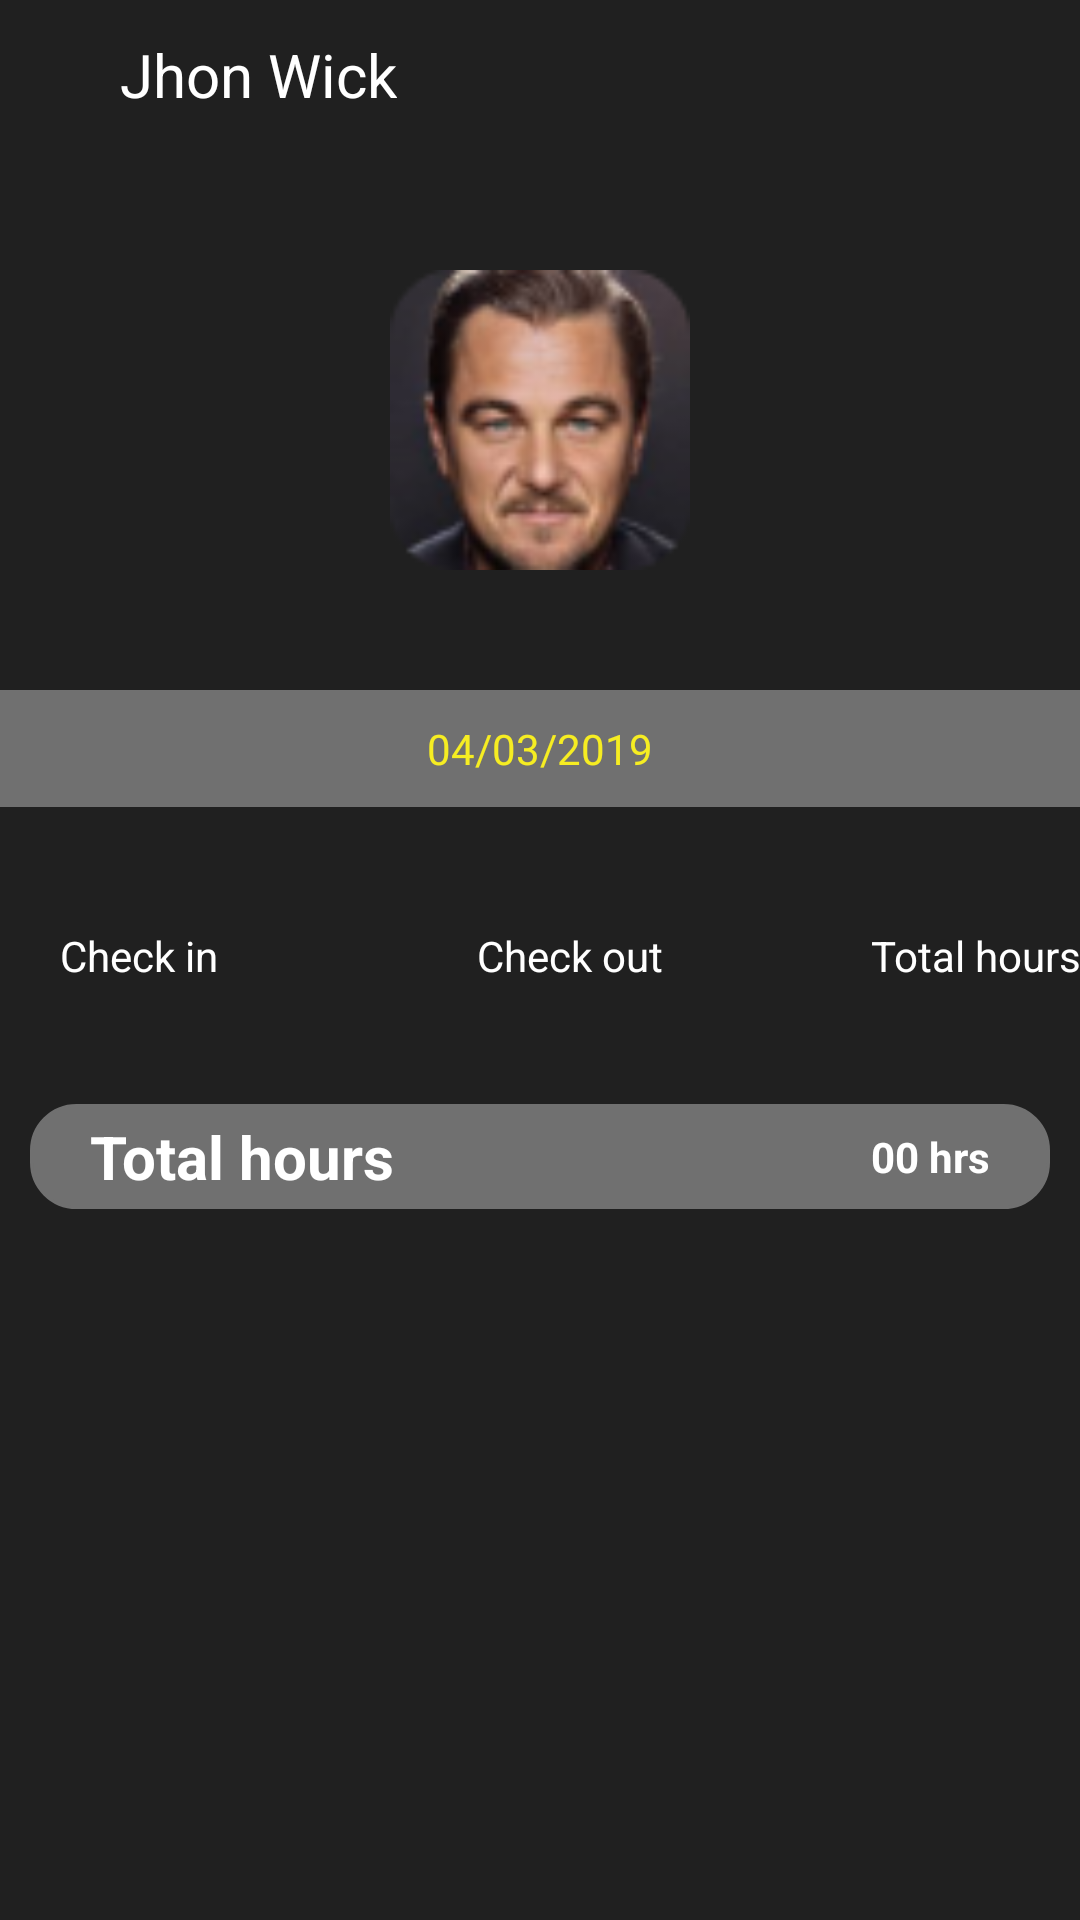

This screen was rendered from an Android layout file. Write that file and the resources it references.
<!-- AndroidManifest.xml: application theme AppTheme -->
<!-- res/layout/activity_attendence_detail1.xml -->
<?xml version="1.0" encoding="utf-8"?>
<RelativeLayout xmlns:android="http://schemas.android.com/apk/res/android"
    xmlns:app="http://schemas.android.com/apk/res-auto"
    xmlns:tools="http://schemas.android.com/tools"
    android:layout_width="match_parent"
    android:layout_height="match_parent"
    android:background="#202020"
    android:orientation="vertical"
    tools:context=".AttendenceDetail1">

    <LinearLayout
        android:id="@+id/header"
        android:layout_width="match_parent"
        android:layout_height="50dp"
        android:layout_marginBottom="20dp">

        <ImageButton
            android:layout_width="wrap_content"
            android:layout_height="wrap_content"
            android:background="@drawable/ic_arrow_back_white_24dp"
            android:layout_gravity="center_vertical"
            android:layout_marginEnd="20dp"
            android:layout_marginRight="20dp"
            android:layout_marginStart="20dp"
            android:onClick="backPage"/>

        <TextView
            android:layout_width="wrap_content"
            android:layout_height="wrap_content"
            android:text="Jhon Wick"
            android:id="@+id/name_title2"
            android:textColor="@color/white"
            android:layout_gravity="center_vertical"
            android:textSize="20dp"/>

    </LinearLayout>

    <LinearLayout
        android:layout_width="match_parent"
        android:layout_height="wrap_content"
        android:id="@+id/linear_image"
        android:gravity="center_horizontal"
        android:layout_marginBottom="40dp"
        android:layout_marginTop="90dp">

        <ImageView
            android:id="@+id/image"
            android:layout_width="100dp"
            android:layout_height="100dp"
            android:background="@drawable/image"
            android:layout_below="@+id/header"/>
    </LinearLayout>


    <LinearLayout
        android:id="@+id/linear"
        android:layout_width="match_parent"
        android:layout_height="wrap_content"
        android:padding="10dp"
        android:gravity="center"
        android:background="#707070"
        android:layout_below="@+id/linear_image">

        <TextView
            android:id="@+id/date"
            android:layout_width="wrap_content"
            android:layout_height="wrap_content"
            android:layout_gravity="center"
            android:gravity="center"
            android:text="04/03/2019"
            android:textColor="@color/yellow" />

    </LinearLayout>

    <RelativeLayout
        android:layout_width="match_parent"
        android:layout_height="wrap_content"
        android:id="@+id/linear_heading"
        android:layout_marginStart="20dp"
        android:layout_marginTop="40dp"

        android:layout_below="@id/linear"
        android:orientation="horizontal"
        android:layout_marginLeft="20dp">

        <TextView
            android:layout_width="wrap_content"
            android:layout_height="wrap_content"
            android:text="Check in"
            android:layout_alignParentLeft="true"
            android:textColor="@color/white"
            android:layout_weight="1"/>

        <TextView
            android:layout_width="wrap_content"
            android:layout_height="wrap_content"
            android:layout_centerInParent="true"
            android:text="Check out"
            android:textColor="@color/white"
            android:layout_weight="1"/>

        <TextView
            android:layout_width="wrap_content"
            android:layout_height="wrap_content"
            android:text="Total hours"
            android:layout_alignParentRight="true"
            android:textColor="@color/white"
            android:layout_weight="1"
            android:gravity="center"/>

    </RelativeLayout>

    <androidx.recyclerview.widget.RecyclerView
        android:layout_width="match_parent"
        android:id="@+id/recycler_user_attendance"
        android:layout_below="@id/linear_heading"
        android:layout_marginTop="10dp"
        android:layout_marginStart="20dp"
        android:layout_marginBottom="20dp"
        android:layout_marginEnd="20dp"
        tools:itemCount="5"
        tools:listitem="@layout/recycler_attendence_detail1"
        android:layout_height="wrap_content"/>

        <LinearLayout
            android:layout_width="match_parent"
            android:layout_height="35dp"
            android:orientation="horizontal"
            android:layout_margin="10dp"
            android:paddingStart="20dp"
            android:paddingEnd="20dp"
            android:background="@drawable/rounded_row"
            android:layout_below="@id/recycler_user_attendance">

                <TextView
                    android:layout_width="wrap_content"
                    android:layout_height="wrap_content"
                    android:text="Total hours"
                    android:textSize="20dp"
                    android:textColor="@color/white"
                    android:textStyle="bold"
                    android:layout_weight="1"
                    android:layout_gravity="center"/>

                <TextView
                    android:id="@+id/totalhours"
                    android:layout_width="wrap_content"
                    android:layout_height="wrap_content"
                    android:text="00 hrs"
                    android:textColor="@color/white"
                    android:textStyle="bold"
                    android:layout_gravity="center"
                    android:layout_weight="1"
                    android:gravity="end"/>

            </LinearLayout>


</RelativeLayout>
<!-- res/layout/recycler_attendence_detail1.xml (included above) -->
<?xml version="1.0" encoding="utf-8"?>
<RelativeLayout xmlns:android="http://schemas.android.com/apk/res/android"
    android:layout_width="match_parent"
    android:background="#202020"
    android:orientation="horizontal"
    android:layout_margin="20dp"

    android:layout_height="wrap_content">
    <TextView
        android:layout_width="wrap_content"
        android:layout_height="wrap_content"

        android:text="08:30 am"
        android:layout_alignParentLeft="true"
        android:textColor="#fff"
        android:layout_weight="1"
        android:id="@+id/checkin"
        android:textStyle="bold" />


    <TextView
        android:layout_width="wrap_content"
        android:layout_height="wrap_content"

        android:text="09:30 am"
        android:layout_centerInParent="true"
        android:textColor="#fff"
        android:id="@+id/checkout"
        android:textStyle="bold"
        android:layout_weight="1"/>

    <TextView
        android:layout_width="wrap_content"
        android:layout_height="wrap_content"
        android:layout_alignParentRight="true"

        android:text="8 hours"
        android:textColor="#fff"
        android:id="@+id/total_hours"
        android:textStyle="bold"
        android:layout_weight="1"
        android:gravity="center"/>


</RelativeLayout>
<!-- resources referenced by this layout -->
<resources>
  <color name="white">#ffffff</color>
  <color name="yellow">#F6ED22</color>
  <!-- drawable image: png bitmap (drawable, 11330 bytes) -->
  <!-- drawable rounded_row (drawable) -->
  <?xml version="1.0" encoding="utf-8"?>
  <selector xmlns:android="http://schemas.android.com/apk/res/android" >
      <item android:state_pressed="true" >
          <shape android:shape="rectangle"  >
              <corners android:radius="15dip" />
              <stroke android:width="1dip" android:color="#707070" />
              <gradient android:angle="-90" android:startColor="#707070" android:endColor="#707070"  />
          </shape>
      </item>
      <item android:state_focused="true">
          <shape android:shape="rectangle"  >
              <corners android:radius="15dip" />
              <stroke android:width="1dip" android:color="#707070" />
              <solid android:color="#707070"/>
          </shape>
      </item>
      <item >
          <shape android:shape="rectangle"  >
              <corners android:radius="15dip" />
              <stroke android:width="1dip" android:color="#707070" />
              <gradient android:angle="-90" android:startColor="#707070" android:endColor="#707070" />
          </shape>
      </item>
  </selector>
  <style name="AppTheme" parent="Theme.AppCompat.Light.NoActionBar">
          
          <item name="colorPrimary">@color/colorPrimary</item>
          <item name="colorPrimaryDark">@color/colorPrimaryDark</item>
          <item name="colorAccent">@color/white</item>
          <item name="android:textColorPrimary">@color/white</item>
          <item name="android:textColorSecondary">@color/white</item>
          <item name="autoCompleteTextViewStyle">@style/SearchAutoCompleteTextView</item>
      </style>
  <color name="colorPrimary">#008577</color>
  <color name="colorPrimaryDark">#000000</color>
  <style name="SearchAutoCompleteTextView" parent="Widget.AppCompat.Light.AutoCompleteTextView">
          <item name="android:textColor">@color/white</item>
          <item name="android:textColorHint">@color/white</item>
          <item name="colorAccent">@color/white</item>
      </style>
</resources>
